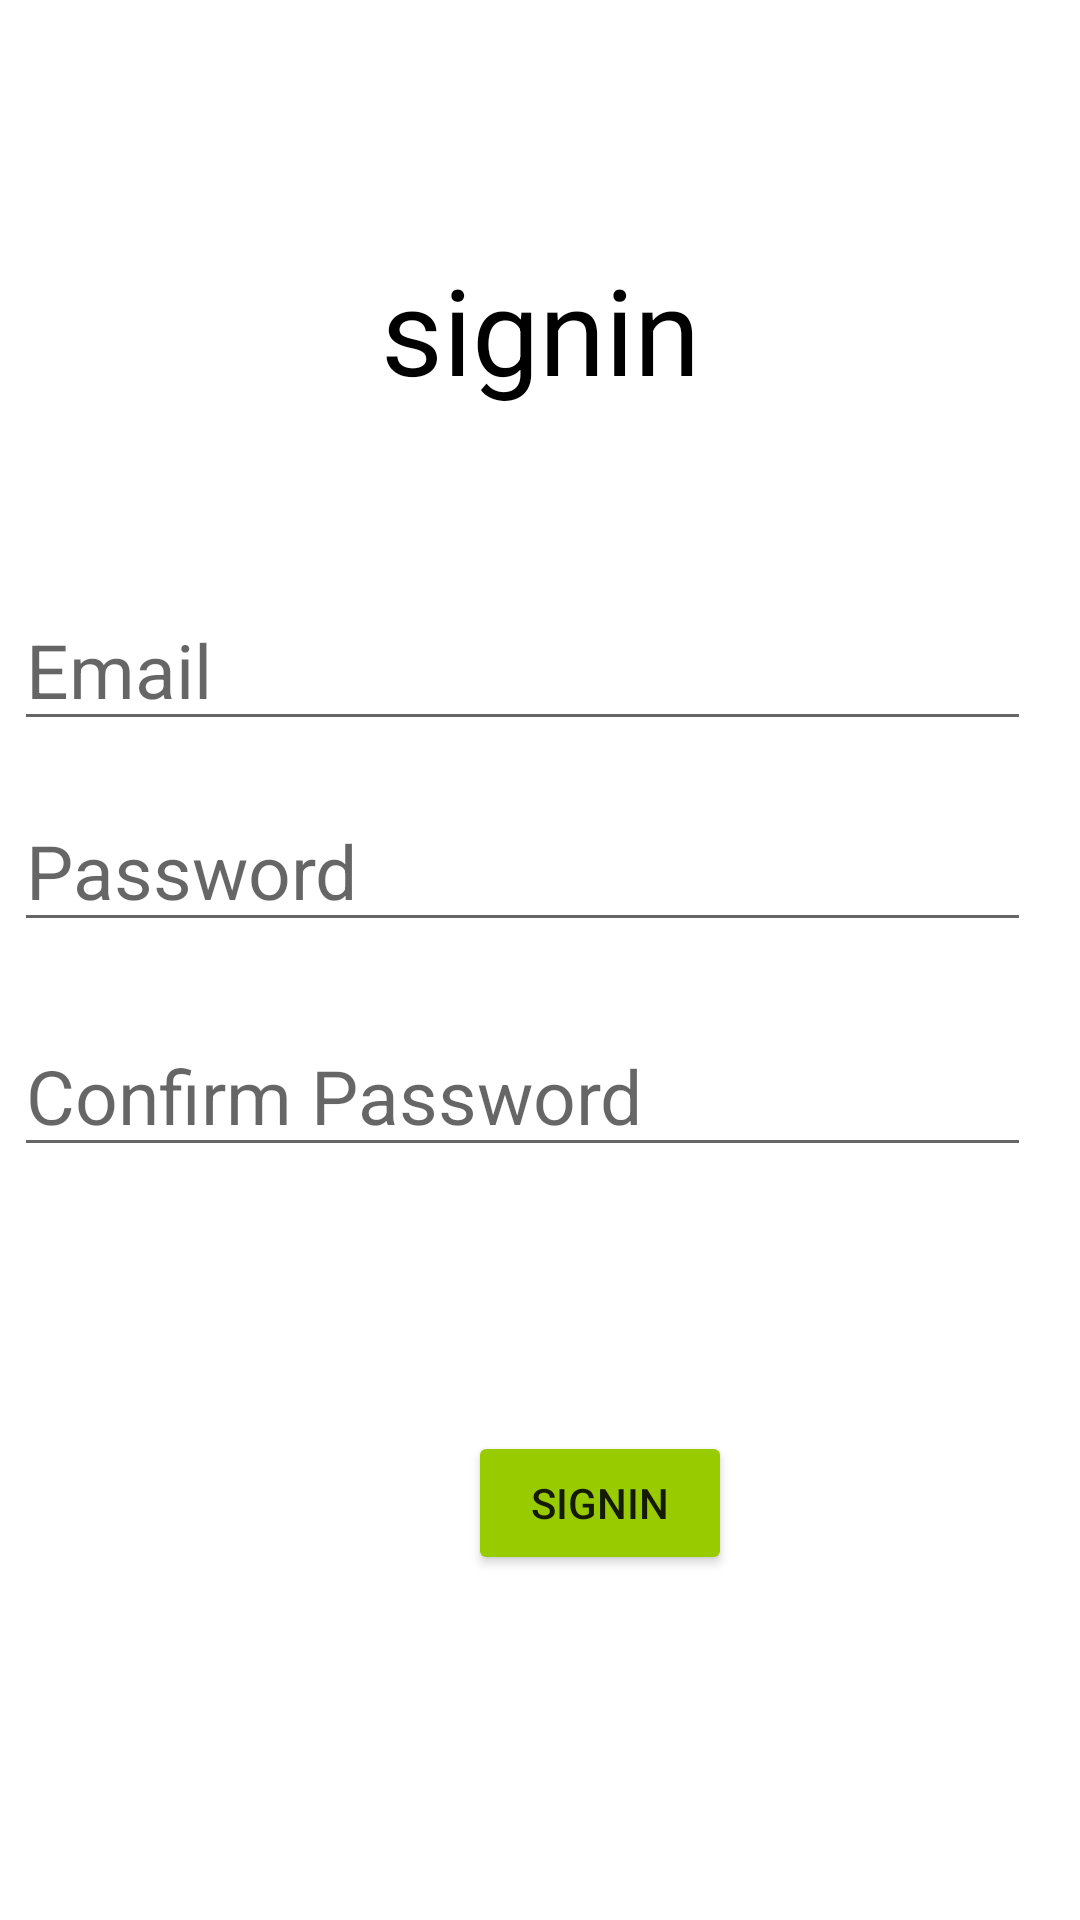

Write the Android layout XML for this screen, with the resource values it uses.
<!-- AndroidManifest.xml: application theme Theme.NumbersForKids -->
<!-- res/layout/activity_signin.xml -->
<?xml version="1.0" encoding="utf-8"?>
<androidx.constraintlayout.widget.ConstraintLayout xmlns:android="http://schemas.android.com/apk/res/android"
    xmlns:app="http://schemas.android.com/apk/res-auto"
    xmlns:tools="http://schemas.android.com/tools"
    android:layout_width="match_parent"
    android:layout_height="match_parent"
    tools:context=".MainActivity">

    <EditText
        android:id="@+id/sname2"
        android:layout_width="339dp"
        android:layout_height="47dp"
        android:layout_marginTop="200dp"
        android:ems="10"
        android:hint="Email"
        android:inputType="textPersonName"
        android:textSize="25sp"
        app:layout_constraintEnd_toEndOf="parent"
        app:layout_constraintHorizontal_bias="0.222"
        app:layout_constraintStart_toStartOf="parent"
        app:layout_constraintTop_toTopOf="parent" />

    <EditText
        android:id="@+id/spass1"
        android:layout_width="339dp"
        android:layout_height="47dp"
        android:layout_marginTop="20dp"
        android:ems="10"
        android:hint="Password"
        android:inputType="textPersonName"
        android:textSize="25sp"
        app:layout_constraintEnd_toEndOf="parent"
        app:layout_constraintHorizontal_bias="0.222"
        app:layout_constraintStart_toStartOf="parent"
        app:layout_constraintTop_toBottomOf="@+id/sname2" />

    <EditText
        android:id="@+id/spass2"
        android:layout_width="339dp"
        android:layout_height="47dp"
        android:layout_marginTop="28dp"
        android:ems="10"
        android:hint="Confirm Password"
        android:inputType="textPersonName"
        android:textSize="25sp"
        app:layout_constraintEnd_toEndOf="parent"
        app:layout_constraintHorizontal_bias="0.222"
        app:layout_constraintStart_toStartOf="parent"
        app:layout_constraintTop_toBottomOf="@+id/spass1" />

    <Button
        android:id="@+id/signin_btn"
        android:layout_width="wrap_content"
        android:layout_height="wrap_content"
        android:layout_marginStart="156dp"
        android:layout_marginLeft="156dp"
        android:layout_marginTop="88dp"
        android:layout_marginEnd="161dp"
        android:layout_marginRight="161dp"
        android:text="Signin"
        app:backgroundTint="@android:color/holo_green_light"
        app:cornerRadius="10sp"
        app:layout_constraintEnd_toEndOf="parent"
        app:layout_constraintHorizontal_bias="0.0"
        app:layout_constraintStart_toStartOf="parent"
        app:layout_constraintTop_toBottomOf="@+id/spass2" />

    <Button
        android:id="@+id/go_log"
        android:layout_width="match_parent"
        android:layout_height="70dp"
        android:layout_marginTop="168dp"
        android:text="Already have an Account?Login"
        android:textColor="@color/black"
        app:backgroundTint="@android:color/holo_green_light"
        app:layout_constraintBottom_toBottomOf="parent"
        app:layout_constraintEnd_toEndOf="parent"
        app:layout_constraintHorizontal_bias="0.0"
        app:layout_constraintStart_toStartOf="parent"
        app:layout_constraintTop_toBottomOf="@+id/signin_btn"
        app:layout_constraintVertical_bias="0.843" />

    <TextView
        android:id="@+id/textView"
        android:layout_width="wrap_content"
        android:layout_height="wrap_content"
        android:layout_marginStart="152dp"
        android:layout_marginLeft="152dp"
        android:layout_marginTop="83dp"
        android:layout_marginEnd="152dp"
        android:layout_marginRight="152dp"
        android:text="signin"
        android:textColor="@android:color/black"
        android:textSize="40sp"
        app:layout_constraintEnd_toEndOf="parent"
        app:layout_constraintStart_toStartOf="parent"
        app:layout_constraintTop_toTopOf="parent" />

</androidx.constraintlayout.widget.ConstraintLayout>
<!-- resources referenced by this layout -->
<resources>
  <style name="Theme.NumbersForKids" parent="Theme.MaterialComponents.DayNight.DarkActionBar">
          
          <item name="colorPrimary">@color/purple_500</item>
          <item name="colorPrimaryVariant">@color/purple_700</item>
          <item name="colorOnPrimary">@color/white</item>
          
          <item name="colorSecondary">@color/teal_200</item>
          <item name="colorSecondaryVariant">@color/teal_700</item>
          <item name="colorOnSecondary">@color/black</item>
          
          <item name="android:statusBarColor" tools:targetApi="l">?attr/colorPrimaryVariant</item>
          
      </style>
  <!-- not gathered from this repository: default colours our renderer supplied (Android Studio template values) -->
  <color name="purple_500">#FF6200EE</color>
  <color name="purple_700">#FF3700B3</color>
  <color name="teal_200">#FF03DAC5</color>
  <color name="teal_700">#FF018786</color>
  <color name="black">#FF000000</color>
  <color name="white">#FFFFFFFF</color>
</resources>
